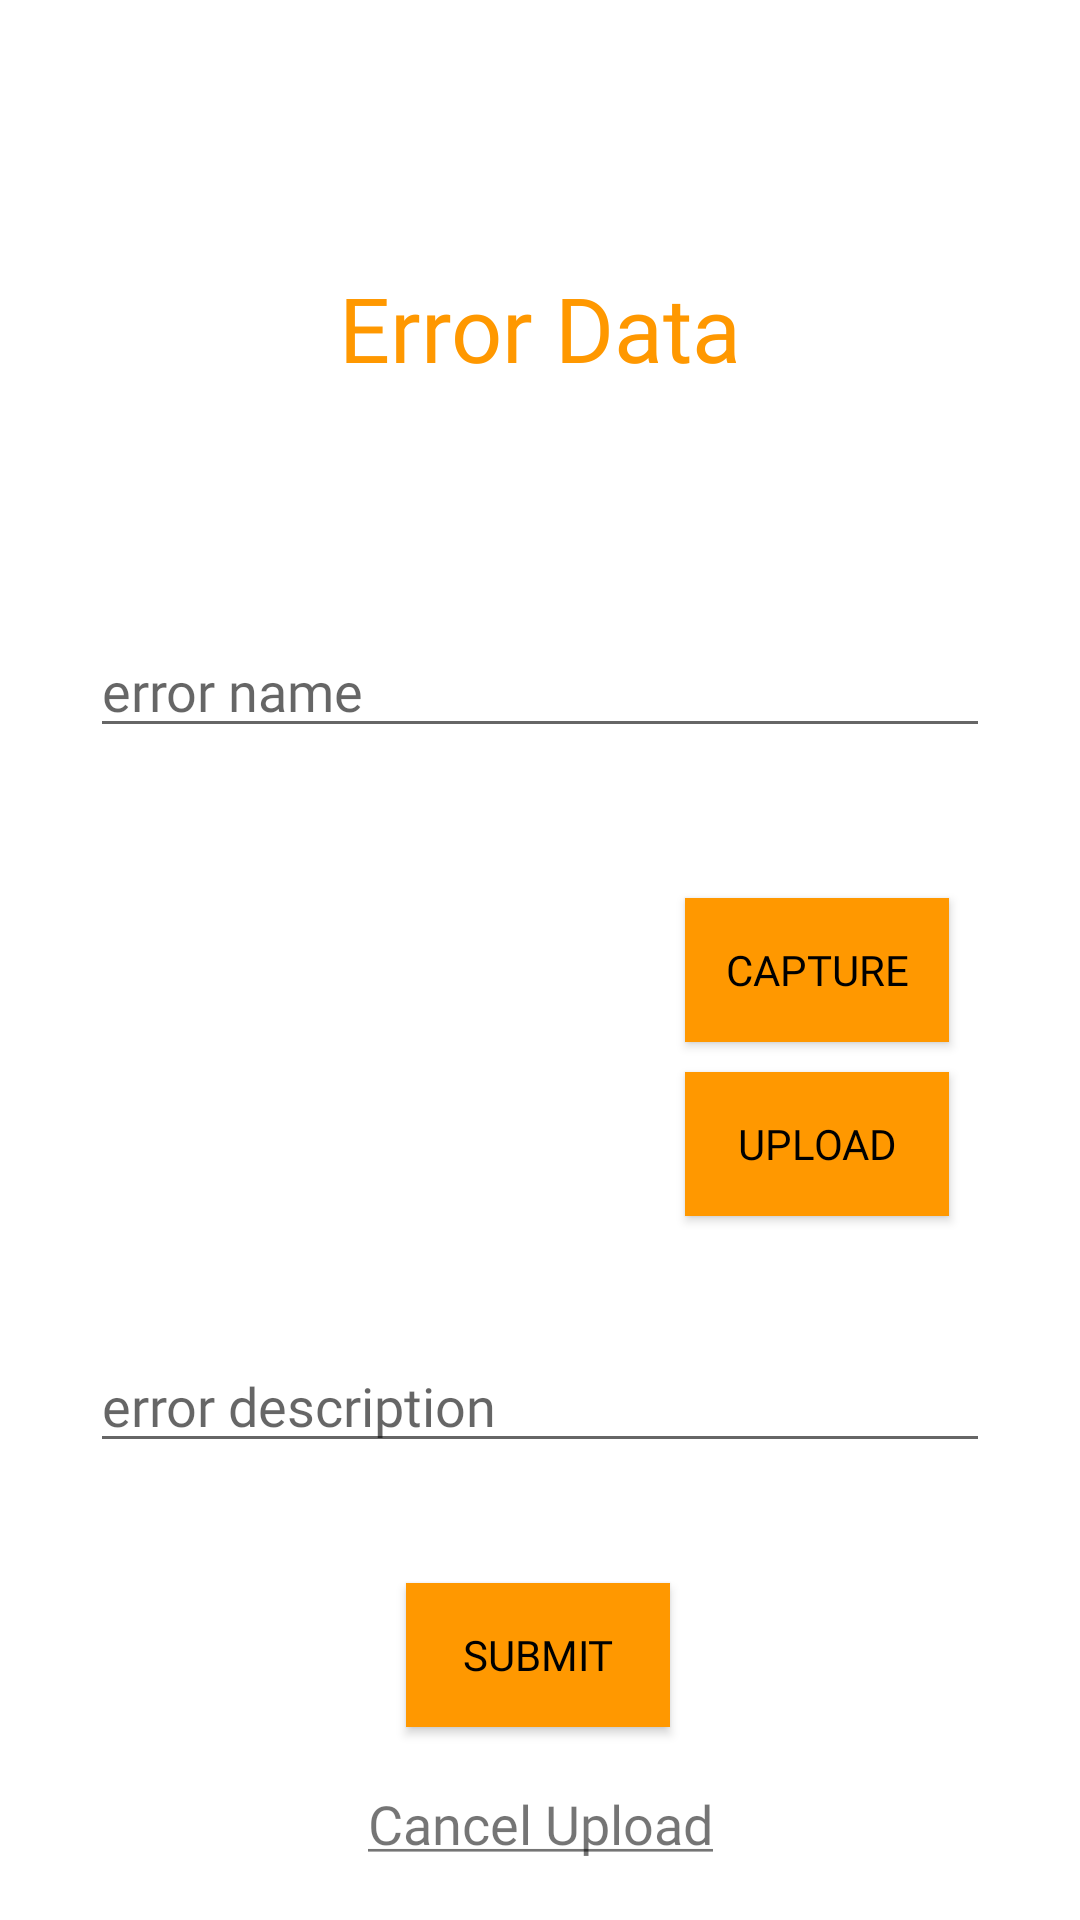

This screen was rendered from an Android layout file. Write that file and the resources it references.
<!-- AndroidManifest.xml: application theme Theme.LoginRegister.NoActionBBar -->
<!-- res/layout/error_data.xml -->
<?xml version="1.0" encoding="utf-8"?>
<androidx.constraintlayout.widget.ConstraintLayout
    xmlns:android="http://schemas.android.com/apk/res/android"
    xmlns:app="http://schemas.android.com/apk/res-auto"
    xmlns:tools="http://schemas.android.com/tools"
    android:layout_width="match_parent"
    android:layout_height="match_parent">

        <TextView
            android:id="@+id/errordata"
            android:layout_width="match_parent"
            android:layout_height="wrap_content"
            android:layout_marginTop="60dp"
            android:fontFamily="@font/poppinsbold"
            android:gravity="center"
            android:text="@string/error_data"
            android:textColor="@color/orange"
            android:textSize="30sp"
            app:layout_constraintBottom_toTopOf="@+id/name"
            app:layout_constraintEnd_toEndOf="parent"
            app:layout_constraintHorizontal_bias="0.0"
            app:layout_constraintStart_toStartOf="parent"
            app:layout_constraintTop_toTopOf="parent"
            app:layout_constraintVertical_bias="0.27" />

        <com.google.android.material.textfield.TextInputLayout
            android:id="@+id/textInputLayout"
            android:layout_width="match_parent"
            android:layout_height="wrap_content"
            app:layout_constraintBottom_toBottomOf="parent" />

        <com.google.android.material.textfield.TextInputEditText
            android:id="@+id/name"
            android:layout_width="match_parent"
            android:layout_height="wrap_content"
            android:layout_marginLeft="30dp"
            android:layout_marginTop="208dp"
            android:layout_marginRight="30dp"
            android:fontFamily="@font/poppinsmedium"
            android:hint="@string/error_name"
            app:layout_constraintEnd_toEndOf="parent"
            app:layout_constraintStart_toStartOf="parent"
            app:layout_constraintTop_toTopOf="parent" />

        <com.google.android.material.textfield.TextInputLayout
            android:layout_width="match_parent"
            android:layout_height="wrap_content"
            app:layout_constraintBottom_toBottomOf="parent" />

        <com.google.android.material.textfield.TextInputEditText
            android:id="@+id/description"
            android:layout_width="match_parent"
            android:layout_height="wrap_content"
            android:layout_marginLeft="30dp"
            android:layout_marginTop="30dp"
            android:layout_marginRight="30dp"
            android:fontFamily="@font/poppinsmedium"
            android:hint="@string/error_description"
            app:layout_constraintEnd_toEndOf="parent"
            app:layout_constraintStart_toStartOf="parent"
            app:layout_constraintTop_toBottomOf="@+id/imageView" />

        <com.google.android.material.textfield.TextInputLayout
            android:layout_width="match_parent"
            android:layout_height="wrap_content"
            app:layout_constraintBottom_toBottomOf="parent" />

        <ProgressBar
            android:id="@+id/progressBarUpload"
            android:layout_width="match_parent"
            android:layout_height="wrap_content"
            android:visibility="gone"
            app:layout_constraintEnd_toEndOf="parent"
            app:layout_constraintStart_toStartOf="parent"
            app:layout_constraintTop_toBottomOf="@+id/description" />

        <Button
            android:id="@+id/btnsubmit"
            style="@style/Widget.AppCompat.Button.Colored"
            android:layout_width="wrap_content"
            android:layout_height="wrap_content"
            android:layout_marginTop="40dp"
            android:fontFamily="@font/poppinsbold"
            android:text="@string/submit"
            android:background="#FF9800"
            android:textColor="@color/black"
            app:layout_constraintEnd_toEndOf="parent"
            app:layout_constraintHorizontal_bias="0.498"
            app:layout_constraintStart_toStartOf="parent"
            app:layout_constraintTop_toBottomOf="@+id/description" />

        <Button
            android:id="@+id/btnCapture"
            style="@style/Widget.AppCompat.Button.Colored"
            android:layout_width="wrap_content"
            android:layout_height="wrap_content"
            android:layout_marginTop="50dp"
            android:layout_marginStart="30dp"
            android:fontFamily="@font/poppinsbold"
            android:text="@string/capture"
            android:textColor="@color/black"
            android:background="#FF9800"
            app:layout_constraintEnd_toEndOf="parent"
            app:layout_constraintHorizontal_bias="0.82"
            app:layout_constraintStart_toStartOf="parent"
            app:layout_constraintTop_toBottomOf="@+id/name" />

        <Button
            android:id="@+id/btnUpload"
            style="@style/Widget.AppCompat.Button.Colored"
            android:layout_width="wrap_content"
            android:layout_height="wrap_content"
            android:layout_marginTop="10dp"
            android:layout_marginStart="30dp"
            android:fontFamily="@font/poppinsbold"
            android:text="@string/upload"
            android:background="#FF9800"
            android:textColor="@color/black"
            app:layout_constraintEnd_toEndOf="parent"
            app:layout_constraintHorizontal_bias="0.82"
            app:layout_constraintStart_toStartOf="parent"
            app:layout_constraintTop_toBottomOf="@+id/btnCapture" />

        <ImageView
            android:id="@+id/imageView"
            android:layout_width="192dp"
            android:layout_height="127dp"
            android:layout_marginStart="30dp"
            android:layout_marginTop="40dp"
            app:layout_constraintEnd_toEndOf="parent"
            app:layout_constraintHorizontal_bias="0.144"
            app:layout_constraintStart_toStartOf="parent"
            app:layout_constraintTop_toBottomOf="@+id/name"
            tools:srcCompat="@tools:sample/backgrounds/scenic" />

        <TextView
            android:id="@+id/cancel"
            android:layout_width="match_parent"
            android:layout_height="wrap_content"
            android:layout_marginTop="20dp"
            android:fontFamily="@font/poppinsbold"
            android:gravity="center"
            android:text="@string/cancel_upload"
            android:textSize="18sp"
            app:layout_constraintEnd_toEndOf="parent"
            app:layout_constraintHorizontal_bias="0.0"
            app:layout_constraintStart_toStartOf="parent"
            app:layout_constraintTop_toBottomOf="@+id/btnsubmit" />

</androidx.constraintlayout.widget.ConstraintLayout>
<!-- resources referenced by this layout -->
<resources>
  <color name="black">#FF000000</color>
  <color name="orange">#FF9800</color>
  <string name="cancel_upload"><u>Cancel Upload</u></string>
  <string name="capture">Capture</string>
  <string name="error_data">Error Data</string>
  <string name="error_description">error description</string>
  <string name="error_name">error name</string>
  <string name="submit">Submit</string>
  <string name="upload">upload</string>
  <style name="Theme.LoginRegister.NoActionBBar">
          <item name="windowActionBar">false</item>
          <item name="windowNoTitle">true</item>
          <item name="itemTextAppearance">@style/ChangeTextColor</item>
      </style>
  <style name="ChangeTextColor" parent="@android:style/TextAppearance.Widget.IconMenu.Item">
          <item name="android:textColor">@color/black</item>
          <item name="fontFamily">@font/poppinsmedium</item>
          <item name="itemBackground">@color/white</item>
      </style>
  <color name="white">#FFFFFFFF</color>
</resources>
